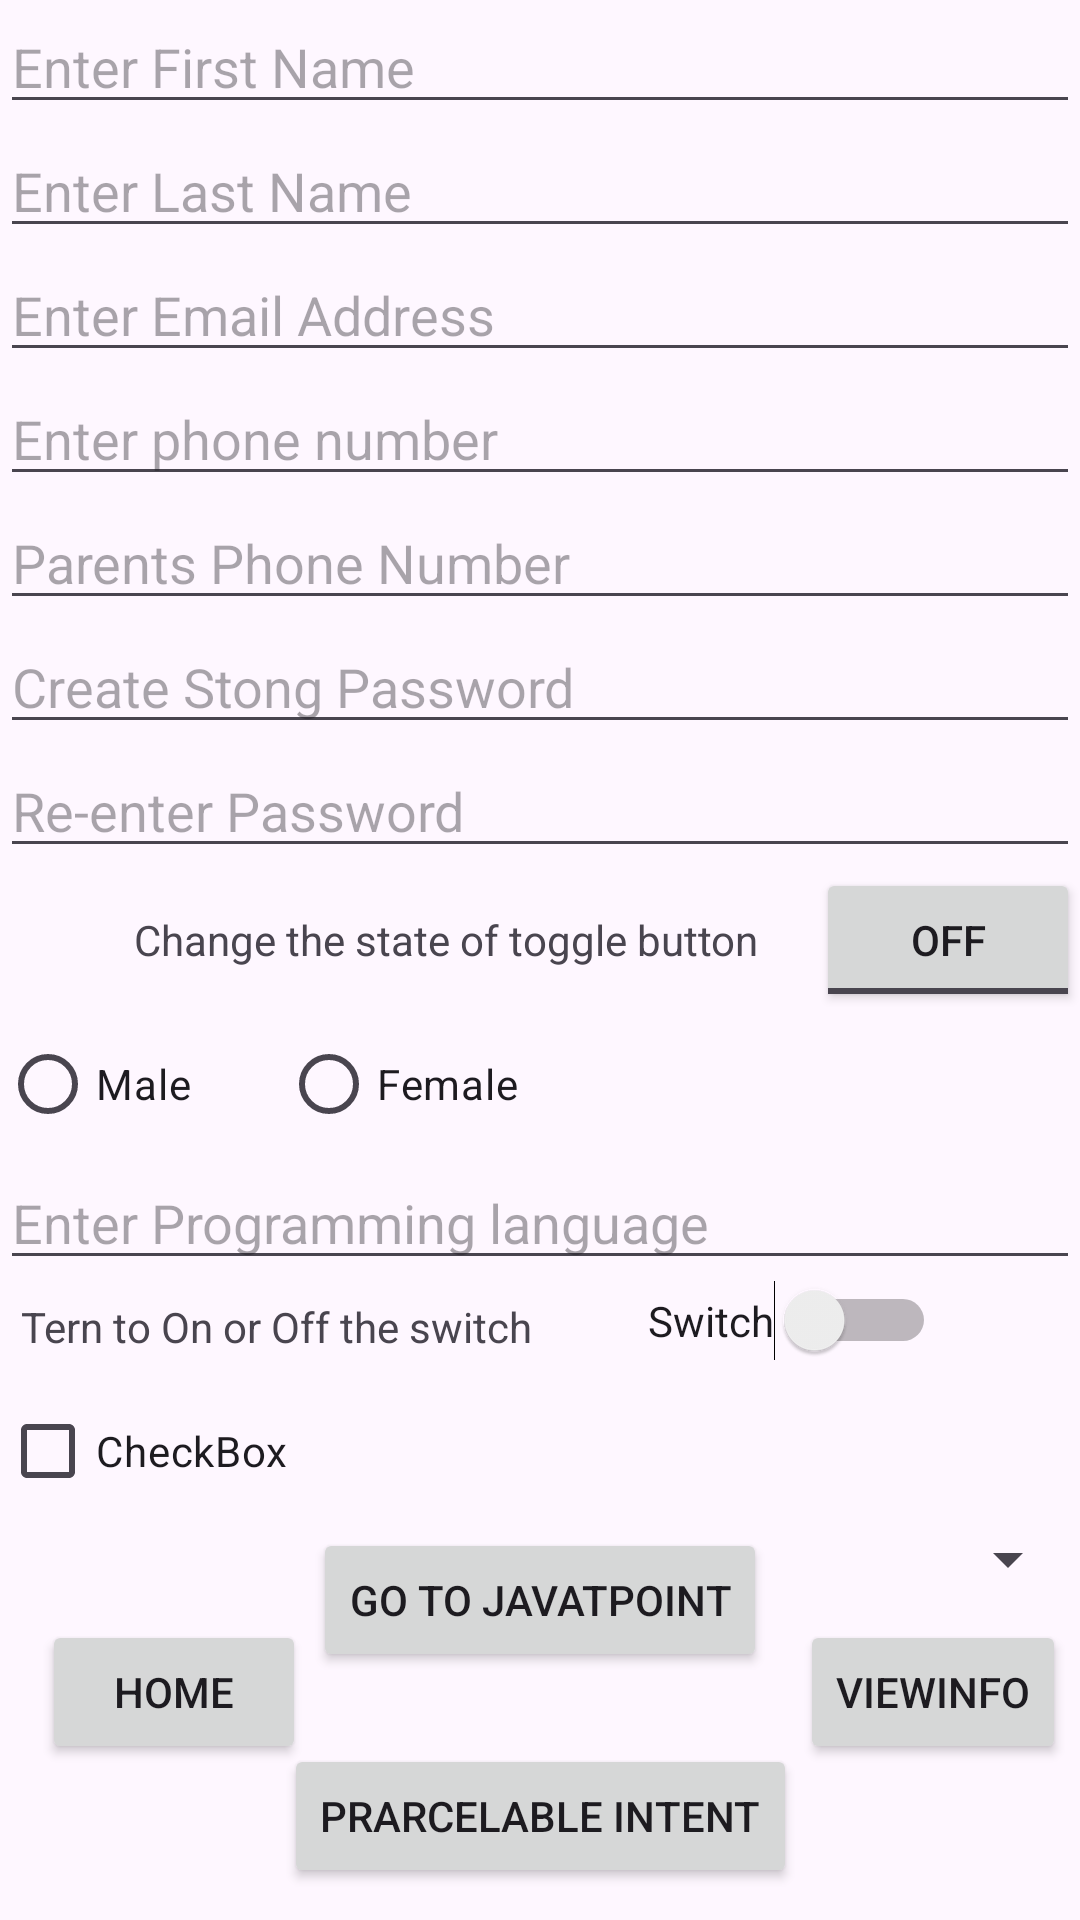

Produce the Android XML layout that renders to this screen, including the resource entries it uses.
<!-- AndroidManifest.xml: application theme CustomColorTheme -->
<!-- res/layout/activity_main2.xml -->
<?xml version="1.0" encoding="utf-8"?>
<layout xmlns:android="http://schemas.android.com/apk/res/android"
    xmlns:app="http://schemas.android.com/apk/res-auto"
    xmlns:tools="http://schemas.android.com/tools">

    <data>

    </data>

    <androidx.constraintlayout.widget.ConstraintLayout
        android:layout_width="match_parent"
        android:layout_height="match_parent"
        tools:context=".MainActivity2">

        <EditText
            android:id="@+id/editTextText"
            android:layout_width="match_parent"
            android:layout_height="wrap_content"
            android:ems="10"
            android:hint="Enter First Name"
            android:inputType="text"
            app:layout_constraintEnd_toEndOf="parent"
            app:layout_constraintHorizontal_bias="0.0"
            app:layout_constraintStart_toStartOf="parent"
            app:layout_constraintTop_toTopOf="parent" />

        <EditText
            android:id="@+id/editTextText2"
            android:layout_width="match_parent"
            android:layout_height="wrap_content"
            android:ems="10"
            android:hint="Enter Last Name"
            android:inputType="text"
            app:layout_constraintEnd_toEndOf="parent"
            app:layout_constraintHorizontal_bias="0.0"
            app:layout_constraintStart_toStartOf="parent"
            app:layout_constraintTop_toBottomOf="@+id/editTextText" />

        <Button
            android:id="@+id/parcelabeIntentBtn"
            android:layout_width="wrap_content"
            android:layout_height="wrap_content"
            android:text="Prarcelable Intent"
            app:layout_constraintBottom_toBottomOf="parent"
            app:layout_constraintEnd_toEndOf="parent"
            app:layout_constraintStart_toStartOf="parent"
            app:layout_constraintTop_toBottomOf="@+id/JavaTpointBtn"
            app:layout_constraintVertical_bias="0.692" />

        <EditText
            android:id="@+id/editTextTextEmailAddress"
            android:layout_width="match_parent"
            android:layout_height="wrap_content"
            android:ems="10"
            android:hint="Enter Email Address"
            android:inputType="textEmailAddress"
            app:layout_constraintEnd_toEndOf="parent"
            app:layout_constraintHorizontal_bias="0.0"
            app:layout_constraintStart_toStartOf="parent"
            app:layout_constraintTop_toBottomOf="@+id/editTextText2" />

        <EditText
            android:id="@+id/editTextPhone"
            android:layout_width="match_parent"
            android:layout_height="wrap_content"
            android:ems="10"
            android:hint="Enter phone number"
            android:inputType="phone"
            app:layout_constraintEnd_toEndOf="parent"
            app:layout_constraintHorizontal_bias="0.0"
            app:layout_constraintStart_toStartOf="parent"
            app:layout_constraintTop_toBottomOf="@+id/editTextTextEmailAddress" />

        <EditText
            android:id="@+id/editTextNumber2"
            android:layout_width="match_parent"
            android:layout_height="wrap_content"
            android:autofillHints=""
            android:ems="10"
            android:hint="Parents Phone Number"
            android:inputType="phone"
            app:layout_constraintTop_toBottomOf="@+id/editTextPhone"
            tools:ignore="MissingConstraints"
            tools:layout_editor_absoluteX="0dp" />

        <EditText
            android:id="@+id/editTextTextPassword"
            android:layout_width="match_parent"
            android:layout_height="wrap_content"
            android:ems="10"
            android:hint="Create Stong Password"
            android:inputType="textPassword"
            app:layout_constraintEnd_toEndOf="parent"
            app:layout_constraintHorizontal_bias="0.0"
            app:layout_constraintStart_toStartOf="parent"
            app:layout_constraintTop_toBottomOf="@+id/editTextNumber2" />


        <Button
            android:id="@+id/HomeBtn"
            android:layout_width="wrap_content"
            android:layout_height="wrap_content"
            android:layout_marginBottom="52dp"
            android:text="Home"
            app:layout_constraintBottom_toBottomOf="parent"
            app:layout_constraintEnd_toStartOf="@+id/InfoBtn"
            app:layout_constraintHorizontal_bias="0.078"
            app:layout_constraintStart_toStartOf="parent" />

        <Button
            android:id="@+id/JavaTpointBtn"
            android:layout_width="wrap_content"
            android:layout_height="wrap_content"
            android:layout_marginBottom="92dp"
            android:text="go to JavaTpoint"
            app:layout_constraintBottom_toBottomOf="parent"
            app:layout_constraintEnd_toEndOf="parent"
            app:layout_constraintStart_toStartOf="parent"
            app:layout_constraintTop_toBottomOf="@+id/spinner2"
            app:layout_constraintVertical_bias="0.714" />

        <Button
            android:id="@+id/InfoBtn"
            android:layout_width="wrap_content"
            android:layout_height="wrap_content"
            android:layout_marginBottom="52dp"
            android:text="ViewInfo"
            app:layout_constraintBottom_toBottomOf="parent"
            app:layout_constraintEnd_toEndOf="parent"
            app:layout_constraintHorizontal_bias="0.983"
            app:layout_constraintStart_toStartOf="parent" />

        <TextView
            android:gravity="center"
            android:id="@+id/textView9"
            android:layout_width="300dp"
            android:layout_height="50dp"
            android:text="Change the state of toggle button"
            app:layout_constraintBottom_toTopOf="@+id/radioGroup"
            app:layout_constraintEnd_toStartOf="@+id/toggleButton"
            app:layout_constraintHorizontal_bias="0.06"
            app:layout_constraintStart_toStartOf="parent"
            app:layout_constraintTop_toBottomOf="@+id/editTextTextPassword2"
            app:layout_constraintVertical_bias="0.551" />

        <AutoCompleteTextView
            android:hint="Enter Programming language"
            android:id="@+id/autoCompleteTextView2"
            android:layout_width="match_parent"
            android:layout_height="wrap_content"
            app:layout_constraintEnd_toEndOf="parent"
            app:layout_constraintStart_toStartOf="parent"
            app:layout_constraintTop_toBottomOf="@+id/radioGroup" />

        <TextView
            android:id="@+id/textView10"
            android:layout_width="wrap_content"
            android:layout_height="wrap_content"
            android:text="Tern to On or Off the switch"
            app:layout_constraintBottom_toBottomOf="parent"
            app:layout_constraintEnd_toStartOf="@+id/switch1"
            app:layout_constraintHorizontal_bias="0.153"
            app:layout_constraintStart_toStartOf="parent"
            app:layout_constraintTop_toBottomOf="@+id/autoCompleteTextView2"
            app:layout_constraintVertical_bias="0.031" />

        <Switch
            android:id="@+id/switch1"
            android:layout_width="wrap_content"
            android:layout_height="wrap_content"
            android:layout_marginEnd="48dp"
            android:text="Switch"
            app:layout_constraintEnd_toEndOf="parent"
            app:layout_constraintTop_toBottomOf="@+id/autoCompleteTextView2" />

        <ToggleButton
            android:id="@+id/toggleButton"
            android:layout_width="wrap_content"
            android:layout_height="wrap_content"
            android:text="ToggleButton"
            app:layout_constraintEnd_toEndOf="parent"
            app:layout_constraintTop_toBottomOf="@+id/editTextTextPassword2" />

        <CheckBox
            android:id="@+id/checkBox"
            android:layout_width="match_parent"
            android:layout_height="wrap_content"
            android:layout_marginTop="8dp"
            android:text="CheckBox"
            app:layout_constraintEnd_toEndOf="parent"
            app:layout_constraintHorizontal_bias="0.098"
            app:layout_constraintStart_toStartOf="parent"
            app:layout_constraintTop_toBottomOf="@+id/textView10" />

        <Spinner
            android:id="@+id/spinner2"
            android:layout_width="match_parent"
            android:layout_height="wrap_content"
            app:layout_constraintTop_toBottomOf="@+id/checkBox"
            tools:layout_editor_absoluteX="0dp" />

        <RadioGroup
            android:id="@+id/radioGroup"
            android:layout_width="match_parent"
            android:layout_height="wrap_content"
            android:orientation="horizontal"
            app:layout_constraintEnd_toEndOf="parent"
            app:layout_constraintHorizontal_bias="0.0"
            app:layout_constraintStart_toStartOf="parent"
            app:layout_constraintTop_toBottomOf="@+id/toggleButton">

            <RadioButton
                android:id="@+id/radioButton"
                android:layout_width="wrap_content"
                android:layout_height="wrap_content"
                android:paddingRight="30dp"
                android:text="Male" />

            <RadioButton
                android:id="@+id/radioButton1"
                android:layout_width="wrap_content"
                android:layout_height="wrap_content"
                android:text="Female"
                tools:layout_editor_absoluteX="234dp"
                tools:layout_editor_absoluteY="526dp" />

        </RadioGroup>

        <EditText
            android:id="@+id/editTextTextPassword2"
            android:layout_width="match_parent"
            android:layout_height="wrap_content"
            android:ems="10"
            android:hint="Re-enter Password"
            android:inputType="textPassword"
            app:layout_constraintTop_toBottomOf="@+id/editTextTextPassword"
            tools:layout_editor_absoluteX="0dp" />


    </androidx.constraintlayout.widget.ConstraintLayout>
</layout>
<!-- resources referenced by this layout -->
<resources>
  <style name="CustomColorTheme" parent="Base.Theme.RoadMapProject">
          <item name="android:textColor">#0639ED</item>
      </style>
  <style name="Base.Theme.RoadMapProject" parent="Theme.Material3.DayNight.NoActionBar">
          
          
      </style>
</resources>
